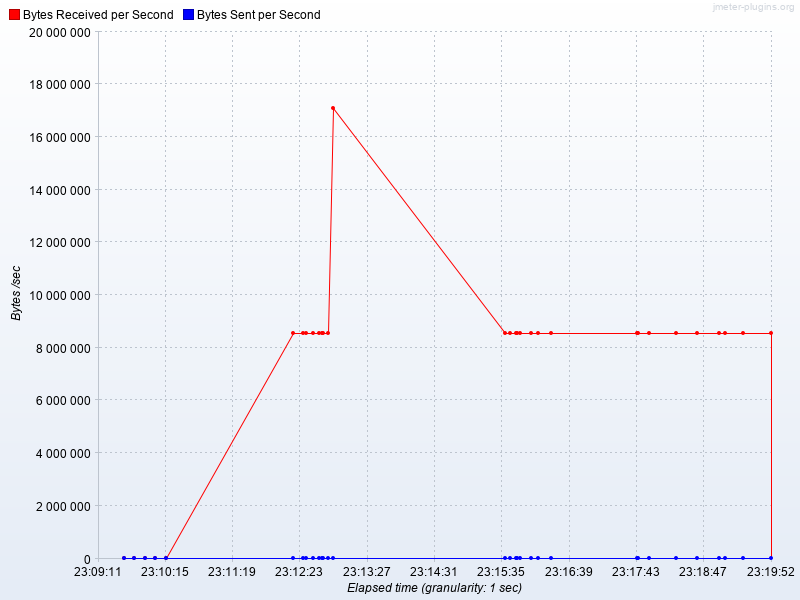

Values plotted in this chart, from the file beside it:
Elapsed time, Bytes Received per Second, Bytes Sent per Second
23:09:36.0, 2680, 0.0
23:09:46.0, 2680, 0.0
23:09:56.0, 2680, 0.0
23:10:06.0, 2680, 0.0
23:10:16.0, 2680, 0.0
23:12:17.0, 8550831, 0.0
23:12:27.0, 8550831, 0.0
23:12:30.0, 8550831, 0.0
23:12:36.0, 8550831, 0.0
23:12:42.0, 8550831, 0.0
23:12:45.0, 8550831, 0.0
23:12:46.0, 8550831, 0.0
23:12:51.0, 8550831, 0.0
23:12:55.0, 1.7101662E7, 0.0
23:15:39.0, 8550831, 0.0
23:15:44.0, 8550831, 0.0
23:15:50.0, 8550831, 0.0
23:15:51.0, 8550831, 0.0
23:15:53.0, 8550831, 0.0
23:16:04.0, 8550831, 0.0
23:16:11.0, 8550831, 0.0
23:16:23.0, 8550831, 0.0
23:17:45.0, 8550831, 0.0
23:17:46.0, 8550831, 0.0
23:17:56.0, 8550831, 0.0
23:18:22.0, 8550831, 0.0
23:18:42.0, 8550831, 0.0
23:19:03.0, 8550831, 0.0
23:19:09.0, 8550831, 0.0
23:19:26.0, 8550831, 0.0
23:19:52.0, 8550831, 0.0
